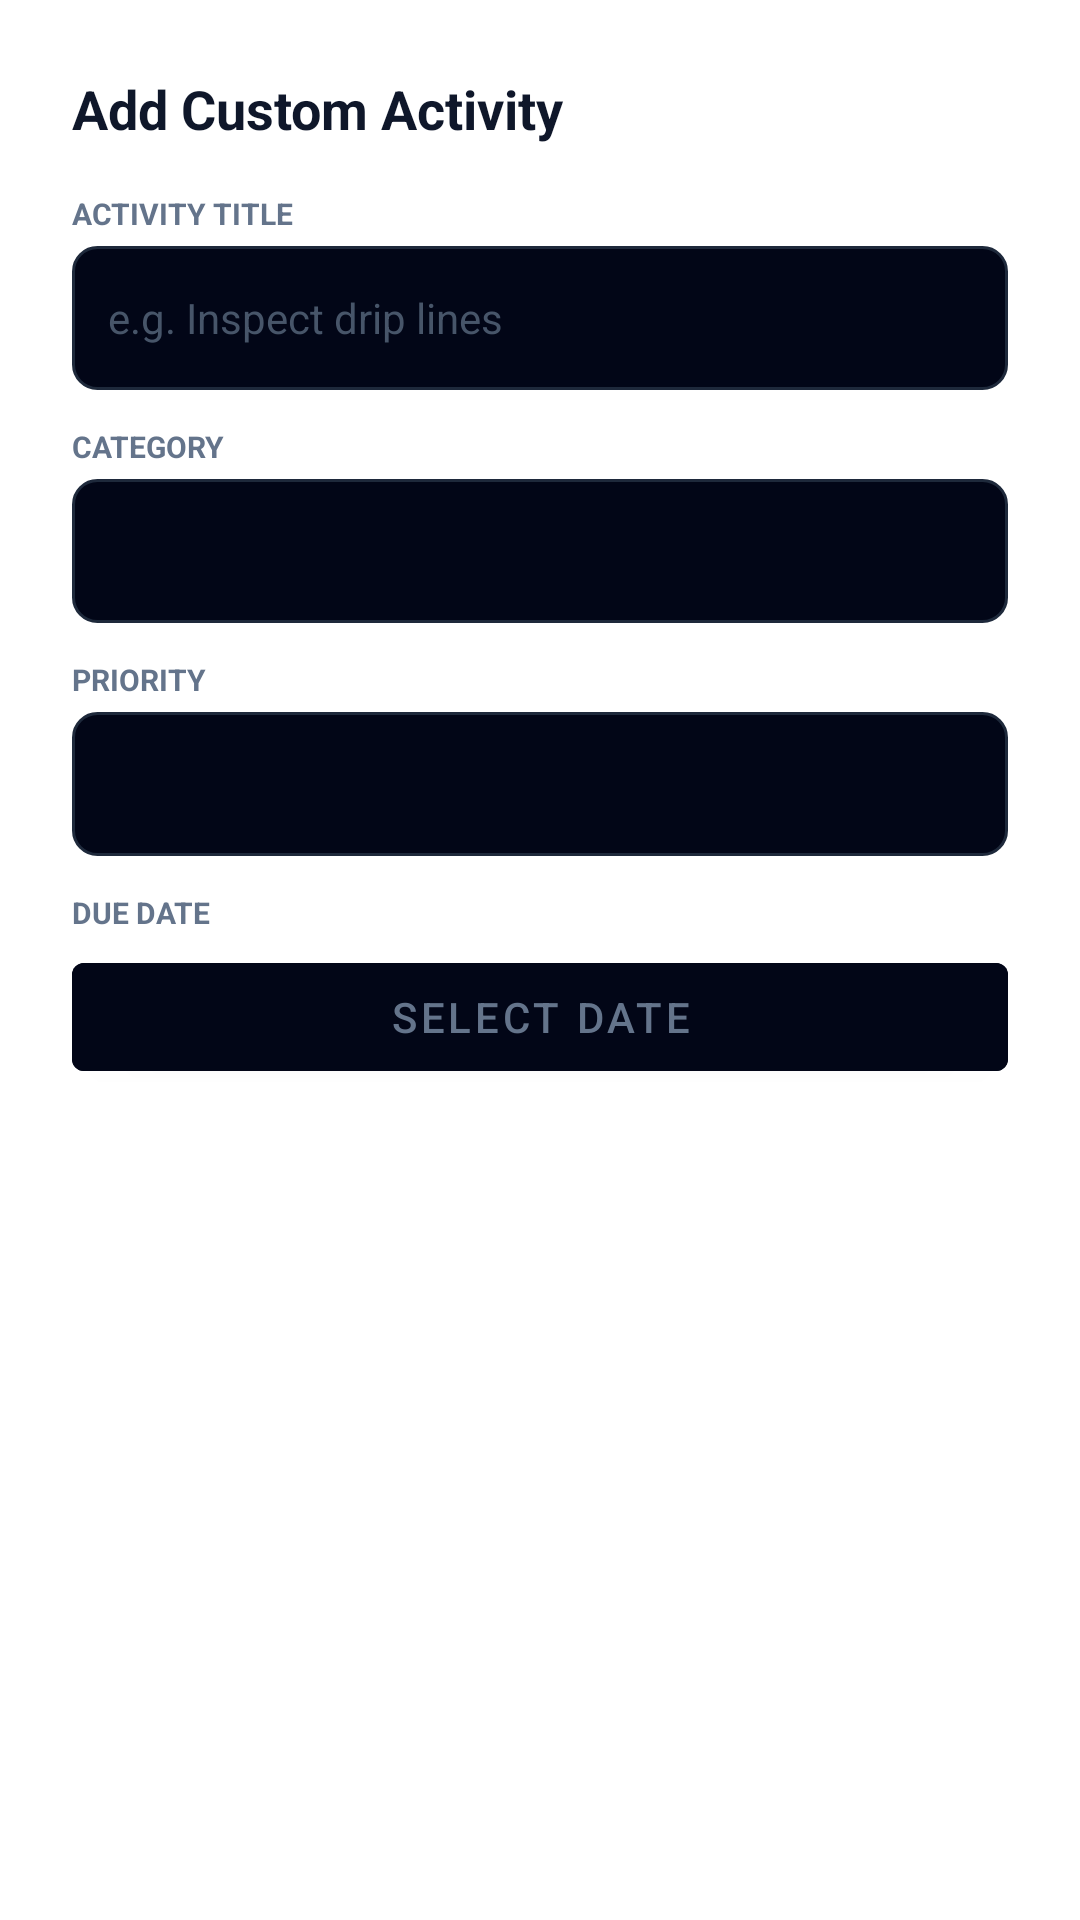

Reconstruct the res/layout file that produces this screen, plus the resources it refers to.
<!-- AndroidManifest.xml: application theme AppTheme -->
<!-- res/layout/dialog_add_task.xml -->
<?xml version="1.0" encoding="utf-8"?>
<LinearLayout xmlns:android="http://schemas.android.com/apk/res/android"
    android:layout_width="match_parent"
    android:layout_height="wrap_content"
    android:orientation="vertical"
    android:padding="24dp"
    android:background="@color/colorSurface">

    <TextView
        android:layout_width="match_parent"
        android:layout_height="wrap_content"
        android:text="Add Custom Activity"
        android:textColor="@color/colorTextPrimary"
        android:textSize="18sp"
        android:textStyle="bold"
        android:layout_marginBottom="16dp" />

    <TextView
        android:layout_width="wrap_content"
        android:layout_height="wrap_content"
        android:text="ACTIVITY TITLE"
        android:textColor="@color/colorTextMuted"
        android:textSize="10sp"
        android:textStyle="bold"
        android:layout_marginBottom="4dp" />
    <EditText
        android:id="@+id/etTaskTitle"
        android:layout_width="match_parent"
        android:layout_height="48dp"
        android:background="@drawable/bg_spinner"
        android:textColor="@color/colorTextPrimary"
        android:textSize="14sp"
        android:padding="12dp"
        android:hint="e.g. Inspect drip lines"
        android:textColorHint="#475569"
        android:layout_marginBottom="12dp" />

    <TextView
        android:layout_width="wrap_content"
        android:layout_height="wrap_content"
        android:text="CATEGORY"
        android:textColor="@color/colorTextMuted"
        android:textSize="10sp"
        android:textStyle="bold"
        android:layout_marginBottom="4dp" />
    <Spinner
        android:id="@+id/spinCategory"
        android:layout_width="match_parent"
        android:layout_height="48dp"
        android:background="@drawable/bg_spinner"
        android:layout_marginBottom="12dp" />

    <TextView
        android:layout_width="wrap_content"
        android:layout_height="wrap_content"
        android:text="PRIORITY"
        android:textColor="@color/colorTextMuted"
        android:textSize="10sp"
        android:textStyle="bold"
        android:layout_marginBottom="4dp" />
    <Spinner
        android:id="@+id/spinPriority"
        android:layout_width="match_parent"
        android:layout_height="48dp"
        android:background="@drawable/bg_spinner"
        android:layout_marginBottom="12dp" />

    <TextView
        android:layout_width="wrap_content"
        android:layout_height="wrap_content"
        android:text="DUE DATE"
        android:textColor="@color/colorTextMuted"
        android:textSize="10sp"
        android:textStyle="bold"
        android:layout_marginBottom="4dp" />
    <Button
        android:id="@+id/btnDueDate"
        android:layout_width="match_parent"
        android:layout_height="48dp"
        android:backgroundTint="#020617"
        android:text="Select Date"
        android:textColor="@color/colorTextMuted"
        android:textSize="14sp"
        android:layout_marginBottom="16dp" />

</LinearLayout>
<!-- resources referenced by this layout -->
<resources>
  <color name="colorSurface">#FFFFFF</color>
  <color name="colorTextMuted">#64748B</color>
  <color name="colorTextPrimary">#0F172A</color>
  <!-- drawable bg_spinner (drawable) -->
  <?xml version="1.0" encoding="utf-8"?>
  <shape xmlns:android="http://schemas.android.com/apk/res/android">
      <solid android:color="#020617"/>
      <stroke android:width="1dp" android:color="#1e293b"/>
      <corners android:radius="8dp"/>
  </shape>
  <style name="AppTheme" parent="Theme.MaterialComponents.DayNight.NoActionBar">
          <item name="colorPrimary">@color/colorPrimary</item>
          <item name="colorPrimaryDark">@color/colorPrimaryDark</item>
          <item name="colorAccent">@color/colorAccent</item>
          <item name="android:windowBackground">@color/colorBackground</item>
          <item name="android:statusBarColor">@color/colorBackground</item>
          <item name="android:navigationBarColor">@color/colorBottomNav</item>
          <item name="android:textColorPrimary">@color/colorTextPrimary</item>
          <item name="android:textColorSecondary">@color/colorTextSecondary</item>
          <item name="elevationOverlayEnabled">false</item>
      </style>
  <color name="colorPrimary">#059669</color>
  <color name="colorPrimaryDark">#047857</color>
  <color name="colorAccent">#10B981</color>
  <color name="colorBackground">#F8FAFC</color>
  <color name="colorBottomNav">#FFFFFF</color>
  <color name="colorTextSecondary">#475569</color>
</resources>
